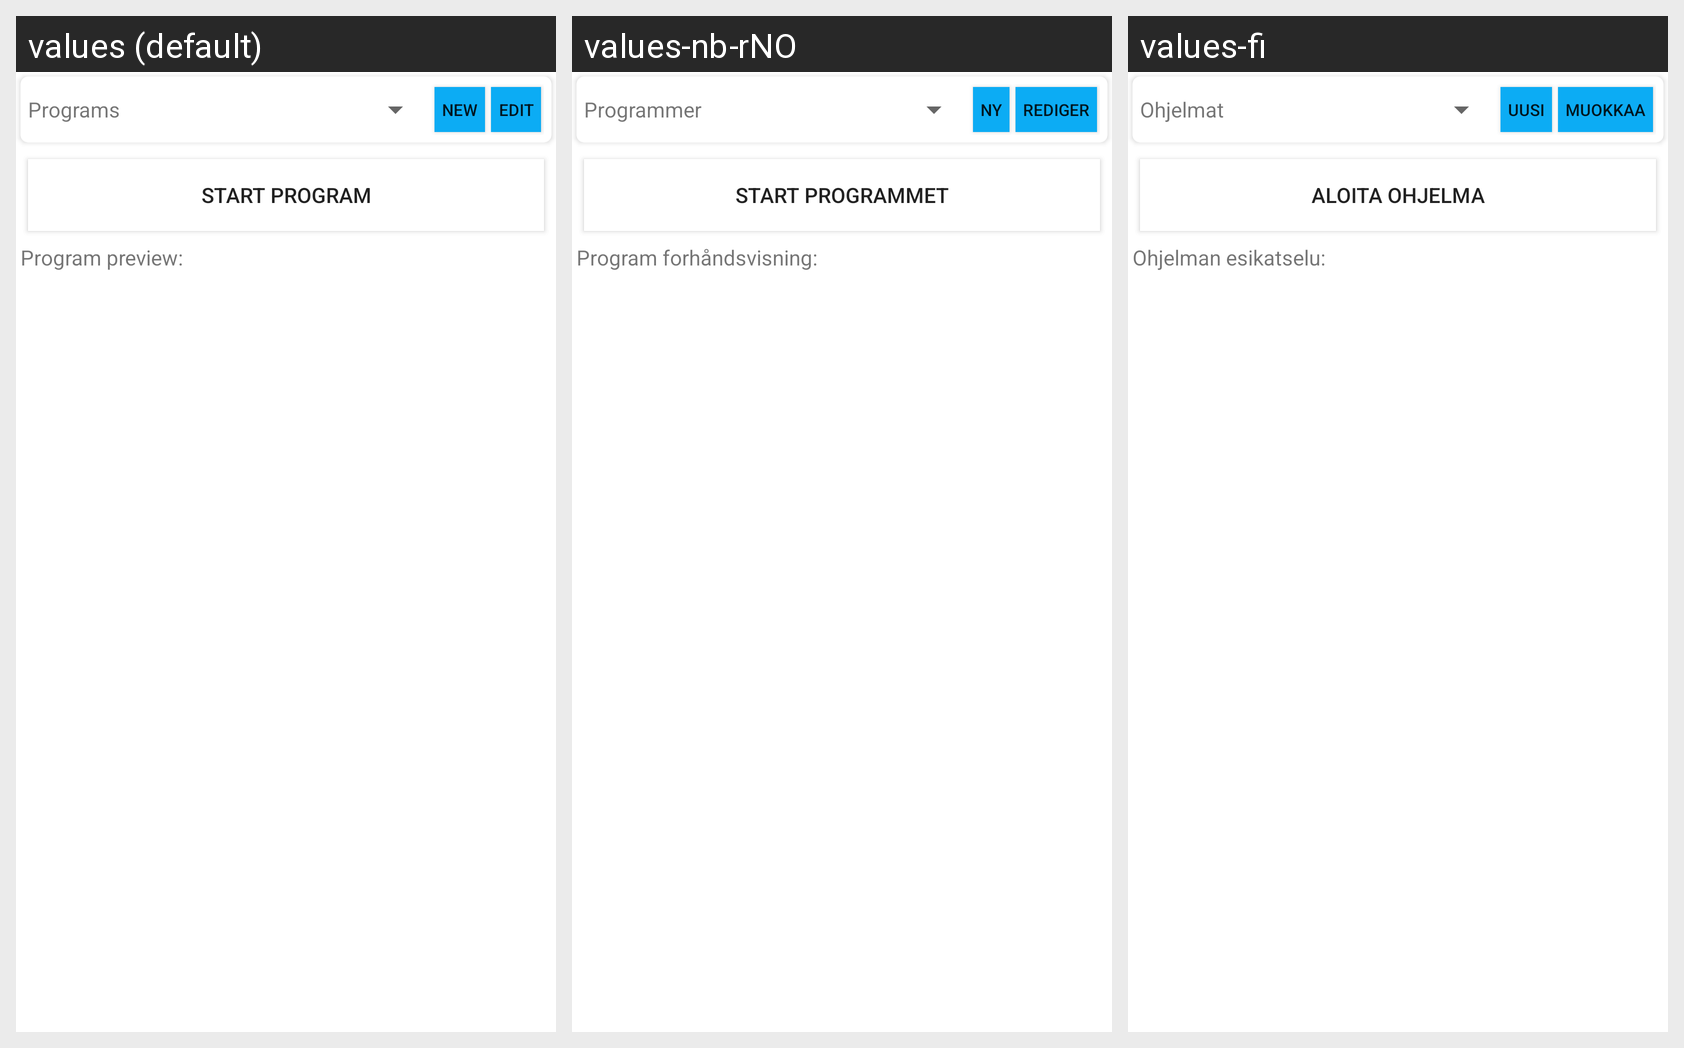

Locale-by-locale string values for the Android screen shown in this grid:
Android screen res/layout/tab_program_runner.xml rendered under 3 locales, left to right: values (default), values-nb-rNO, values-fi. Device: Nexus 5 (rendered at 1080×1920; each locale shown at half size, 540×960, under a caption strip naming it); theme AppTheme.
Other locales in the repository, not shown: values-cs, values-de, values-es, values-fr, values-it, values-nl, values-pt-rBR, values-ru-rRU, values-tr.
Strings drawn on this screen, with the default value and each locale's value (text and hints the layout hard-codes, and strings that could not be matched under every locale, appear in the picture but are not listed):

programs
  values: Programs
  values-nb-rNO: Programmer
  values-fi: Ohjelmat

newStr
  values: New
  values-nb-rNO: Ny
  values-fi: Uusi

edit
  values: Edit
  values-nb-rNO: Rediger
  values-fi: Muokkaa

start_program
  values: Start program
  values-nb-rNO: Start programmet
  values-fi: Aloita ohjelma

program_preview
  values: Program preview:
  values-nb-rNO: Program forhåndsvisning:
  values-fi: Ohjelman esikatselu:
